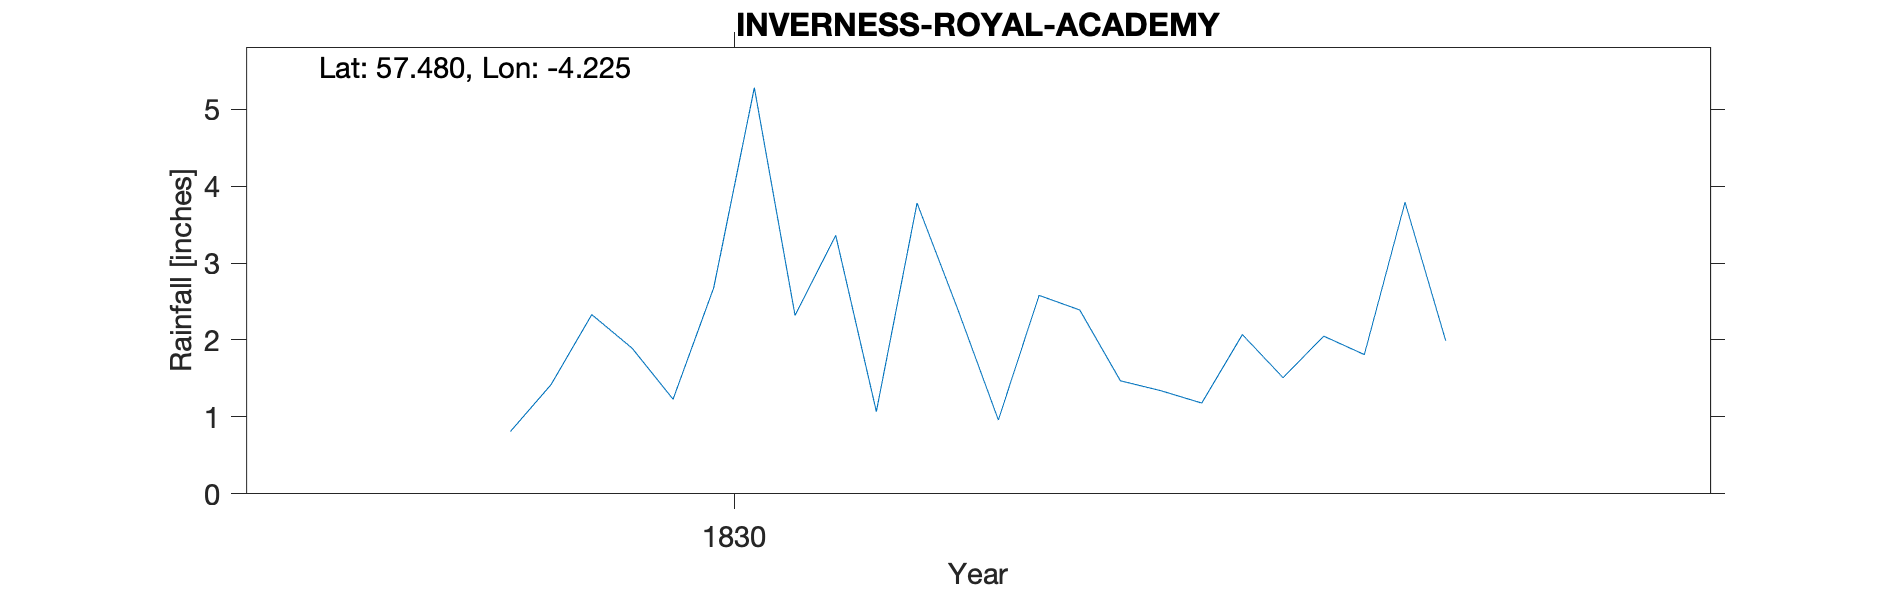

Data behind this chart, as committed beside it:
INVERNESS ROYAL ACADEMY, , , , , , , , , , 
Grid ref, NH 667 455, Long, -4.225, Lat, 57.48, Elevation, 30, ft, , 
Station no, RR1817, , , , , , , , , 
, 1830, 1831, 1832, 1833, 1834, 1835, 1836, 1837, 1838, 1839
January, 0.81, 0.96, , , , , , , , 
February, 1.42, 2.58, , , , , , , , 
March, 2.33, 2.39, , , , , , , , 
April, 1.89, 1.47, , , , , , , , 
May, 1.23, 1.34, , , , , , , , 
June, 2.68, 1.18, , , , , , , , 
July, 5.28, 2.07, , , , , , , , 
August, 2.32, 1.51, , , , , , , , 
September, 3.36, 2.05, , , , , , , , 
October, 1.07, 1.81, , , , , , , , 
November, 3.78, 3.79, , , , , , , , 
December, 2.4, 1.99, , , , , , , , 
Total, 28.57, 23.14, , , , , , , , 
